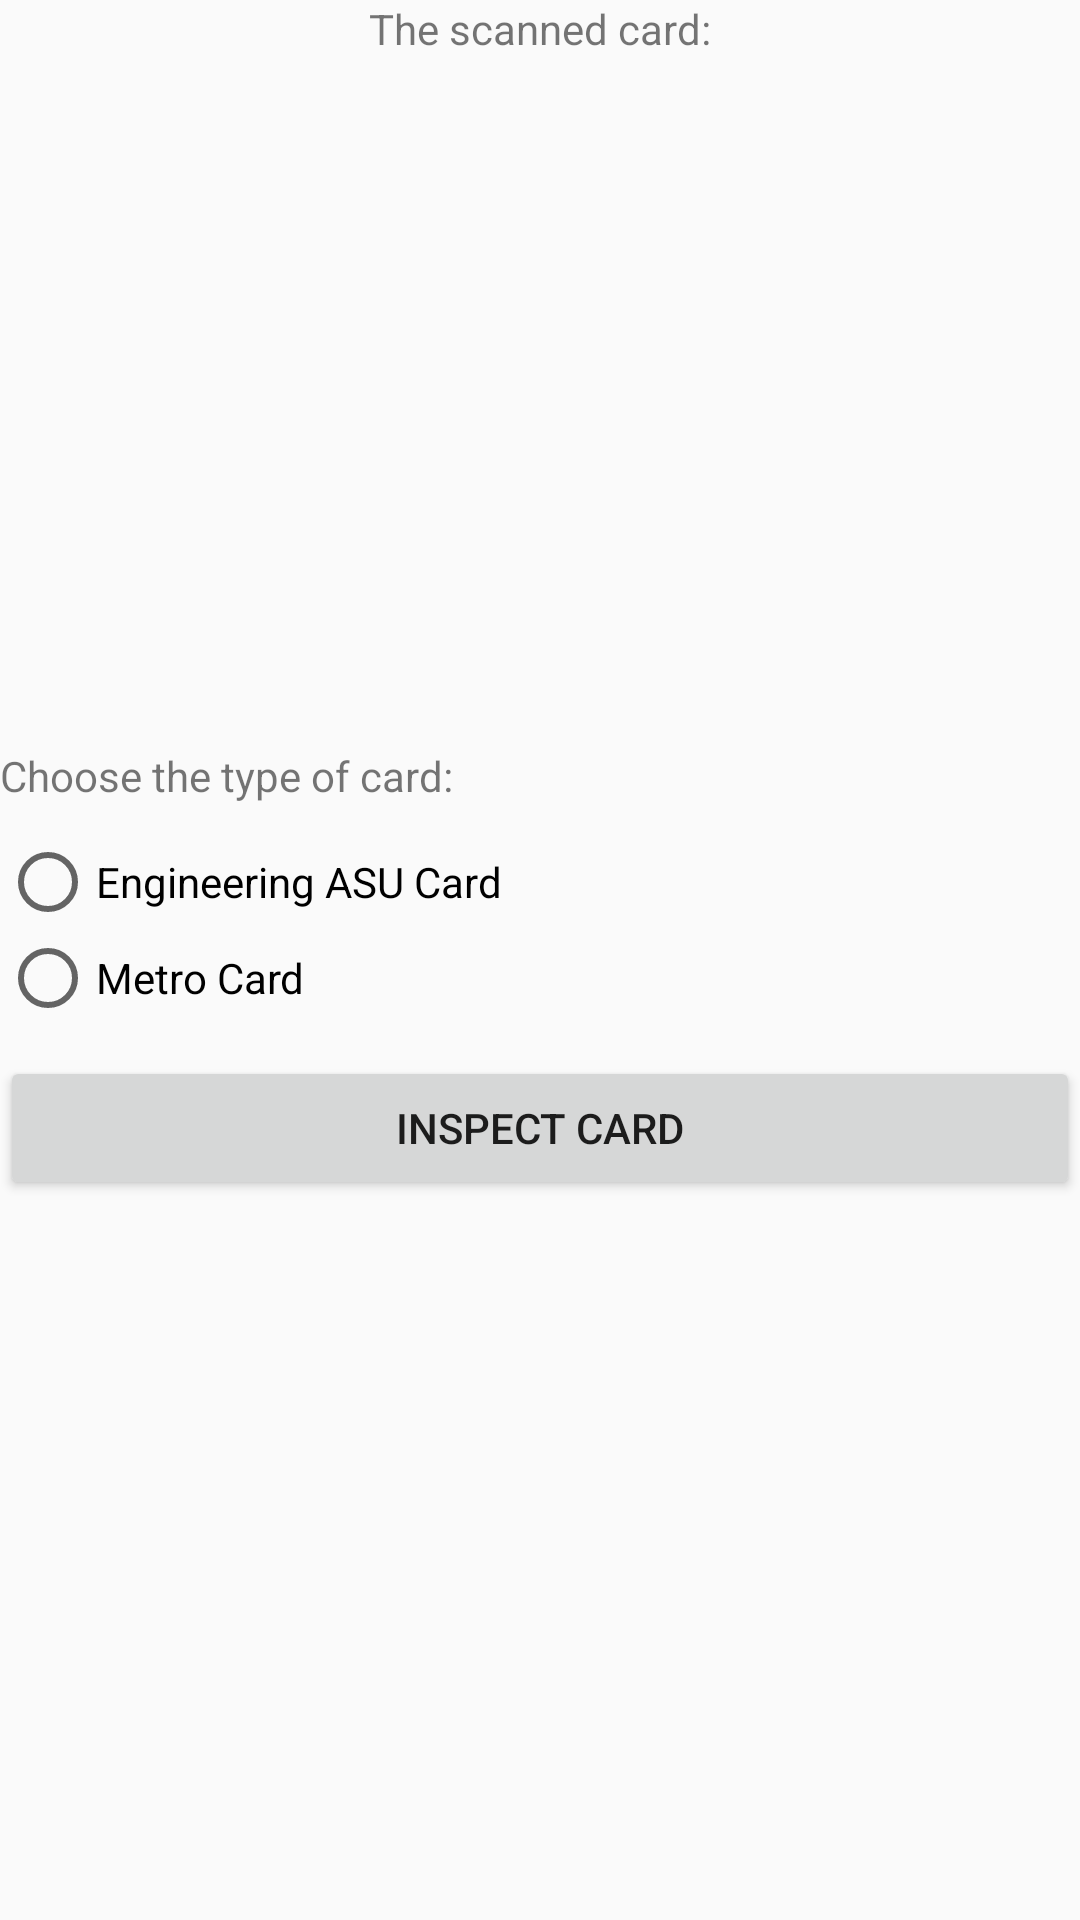

Layout XML and referenced resources for this Android screen:
<!-- AndroidManifest.xml: application theme AppTheme -->
<!-- res/layout/review_scanned_card.xml -->
<?xml version="1.0" encoding="utf-8"?>
<RelativeLayout xmlns:android="http://schemas.android.com/apk/res/android"
    xmlns:app="http://schemas.android.com/apk/res-auto"
    xmlns:tools="http://schemas.android.com/tools"
    android:layout_width="match_parent"
    android:layout_height="match_parent"
    android:layout_margin="@dimen/padALL"
    tools:context=".ReviewScannedCard">


    <LinearLayout
        android:id="@+id/ll_review_card"
        android:layout_width="match_parent"
        android:layout_height="wrap_content"
        android:orientation="vertical">

        <TextView
            android:layout_width="wrap_content"
            android:layout_height="wrap_content"
            android:layout_gravity="center"
            android:text="The scanned card:" />

        <ImageView
            android:id="@+id/img_scanned_card"
            android:layout_width="match_parent"
            android:layout_height="200dp"
            android:layout_marginBottom="30dp"
            tools:srcCompat="@tools:sample/backgrounds/scenic[0]" />

        <TextView
            android:layout_width="wrap_content"
            android:layout_height="wrap_content"
            android:layout_marginBottom="10dp"
            android:text="Choose the type of card:" />

        <RadioGroup
            android:id="@+id/rgrp_type_of_card"
            android:layout_width="wrap_content"
            android:layout_height="wrap_content"
            android:layout_marginBottom="10dp">

            <RadioButton
                android:id="@+id/eng_card"
                android:layout_width="wrap_content"
                android:layout_height="wrap_content"
                android:text="Engineering ASU Card" />

            <RadioButton
                android:id="@+id/metro_card"
                android:layout_width="wrap_content"
                android:layout_height="wrap_content"
                android:text="Metro Card" />
        </RadioGroup>

        <Button
            android:id="@+id/btn_inspect_card_from_review"
            android:layout_width="match_parent"
            android:layout_height="wrap_content"
            android:layout_marginBottom="15dp"
            android:text="Inspect card" />

        
            
            
            
            
            

    </LinearLayout>

</RelativeLayout>
<!-- resources referenced by this layout -->
<resources>
  <dimen name="padALL">26dp</dimen>
  <style name="AppTheme" parent="Theme.AppCompat.Light.NoActionBar">
          
          <item name="colorPrimary">@android:color/holo_red_light</item>
          <item name="colorPrimaryDark">@color/WineRed</item>
          <item name="colorAccent">@android:color/darker_gray</item>
      </style>
  <color name="WineRed">#700000</color>
</resources>
